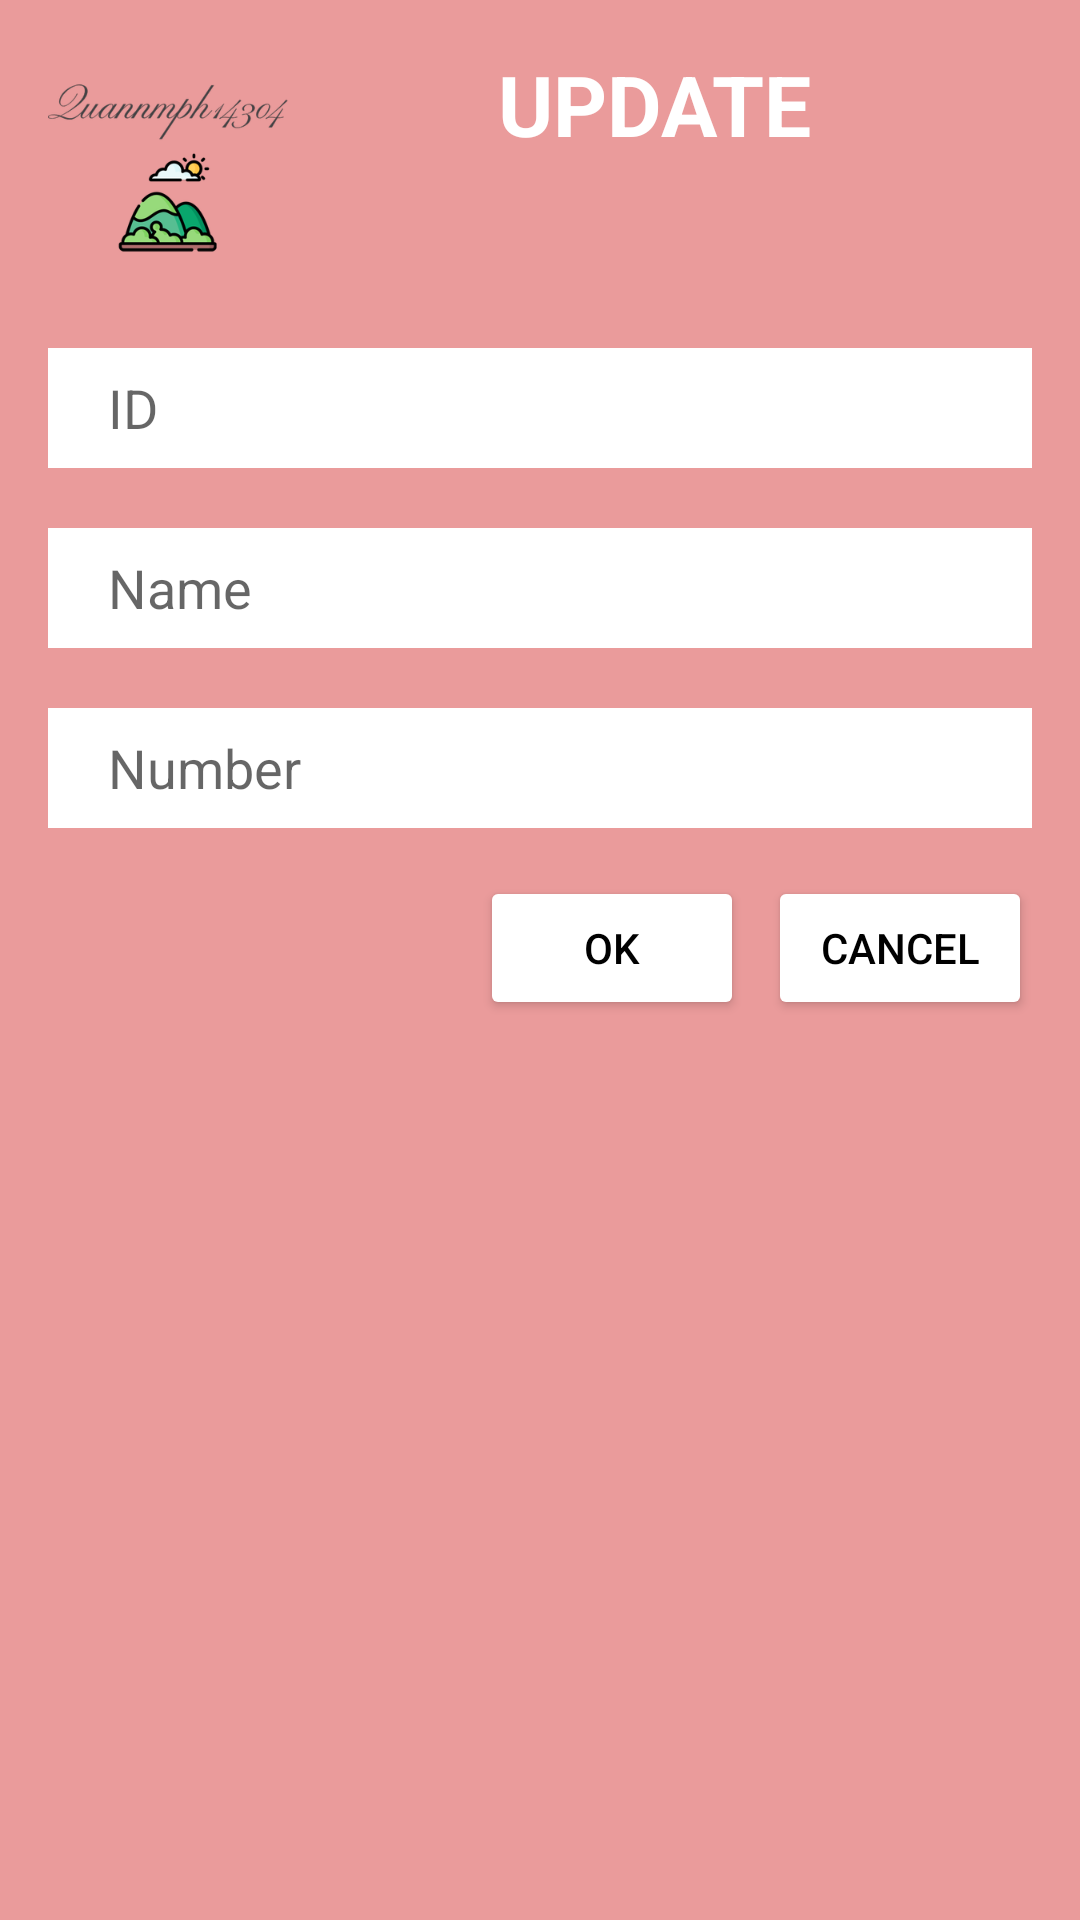

Produce the Android XML layout that renders to this screen, including the resource entries it uses.
<!-- AndroidManifest.xml: application theme Theme.RecycleView_ngominhquan_ph14304 -->
<!-- res/layout/mydialog.xml -->
<?xml version="1.0" encoding="utf-8"?>
<LinearLayout xmlns:android="http://schemas.android.com/apk/res/android"
    xmlns:app="http://schemas.android.com/apk/res-auto"
    android:layout_width="match_parent"
    android:layout_height="wrap_content"
    android:orientation="vertical"
    android:padding="16dp"
    android:background="#EA9B9B">

    <LinearLayout
        android:layout_width="match_parent"
        android:layout_height="wrap_content"
        android:orientation="horizontal">
        <ImageView
            android:layout_width="80dp"
            android:layout_height="80dp"
            android:src="@drawable/logo"/>
        <TextView
            android:layout_width="match_parent"
            android:layout_height="match_parent"
            android:text="UPDATE"
            android:textStyle="bold"
            android:textColor="@color/white"
            android:textSize="28sp"
            android:paddingLeft="70dp"/>
    </LinearLayout>
    <EditText
        android:layout_marginTop="20dp"
        android:layout_width="match_parent"
        android:layout_height="40dp"
        android:background="@color/white"
        android:hint="ID"
        android:paddingLeft="20dp"
        android:id="@+id/edtIdDL"/>
    <EditText
        android:layout_marginTop="20dp"
        android:layout_width="match_parent"
        android:layout_height="40dp"
        android:background="@color/white"
        android:hint="Name"
        android:paddingLeft="20dp"
        android:id="@+id/edtNameDL"/>
    <EditText
        android:layout_marginTop="20dp"
        android:layout_width="match_parent"
        android:layout_height="40dp"
        android:background="@color/white"
        android:hint="Number"
        android:paddingLeft="20dp"
        android:id="@+id/edtNumberDL"/>
    <LinearLayout
        android:layout_marginTop="16dp"
        android:layout_width="match_parent"
        android:layout_height="wrap_content"
        android:orientation="horizontal"
        android:gravity="right">
        <Button
            android:id="@+id/btnOK"
            android:backgroundTint="@color/white"
            android:textColor="@color/black"
            android:layout_width="wrap_content"
            android:layout_height="wrap_content"
            android:text="OK"/>
        <Button
            android:id="@+id/btnCancel"
            android:backgroundTint="@color/white"
            android:textColor="@color/black"
            android:layout_marginLeft="8dp"
            android:layout_width="wrap_content"
            android:layout_height="wrap_content"
            android:text="Cancel"/>

    </LinearLayout>
</LinearLayout>
<!-- resources referenced by this layout -->
<resources>
  <!-- drawable logo: png bitmap (drawable, 33423 bytes) -->
  <style name="Theme.RecycleView_ngominhquan_ph14304" parent="Theme.MaterialComponents.DayNight.DarkActionBar">
          
          <item name="colorPrimary">@color/purple_500</item>
          <item name="colorPrimaryVariant">@color/purple_700</item>
          <item name="colorOnPrimary">@color/white</item>
          
          <item name="colorSecondary">@color/teal_200</item>
          <item name="colorSecondaryVariant">@color/teal_700</item>
          <item name="colorOnSecondary">@color/black</item>
          
          <item name="android:statusBarColor" tools:targetApi="l">?attr/colorPrimaryVariant</item>
          
      </style>
  <!-- not gathered from this repository: default colours our renderer supplied (Android Studio template values) -->
  <color name="purple_500">#FF6200EE</color>
  <color name="purple_700">#FF3700B3</color>
  <color name="teal_200">#FF03DAC5</color>
  <color name="teal_700">#FF018786</color>
  <color name="black">#FF000000</color>
  <color name="white">#FFFFFFFF</color>
</resources>
